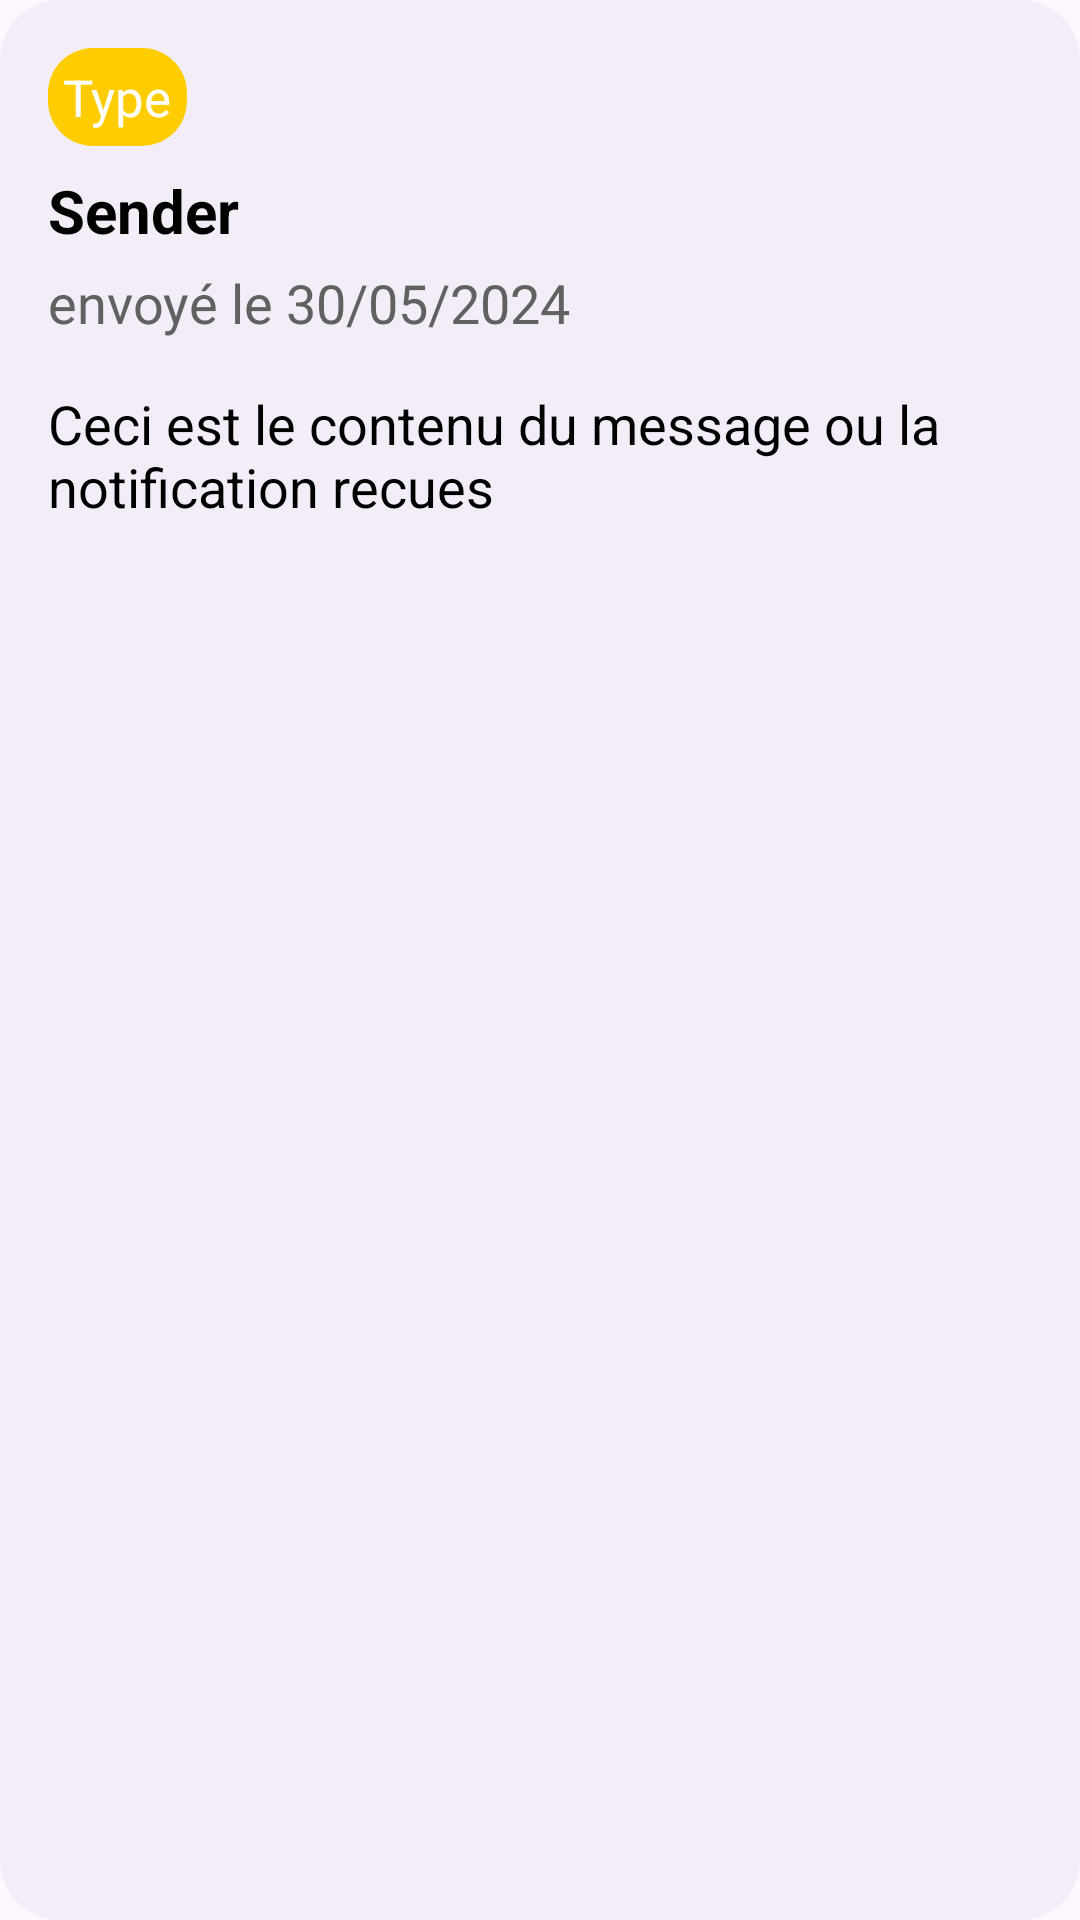

Here is an Android app screen rendered from its layout file. Give the layout XML and the strings, colors and styles it references.
<!-- AndroidManifest.xml: application theme Theme.LinTerim -->
<!-- res/layout/list_msg_item.xml -->
<LinearLayout
    xmlns:android="http://schemas.android.com/apk/res/android"
    android:layout_width="match_parent"
    android:layout_height="wrap_content"
    android:layout_marginStart="16dp"
    android:layout_marginTop="20dp"
    android:layout_marginEnd="16dp"
    android:padding="16dp"
    android:paddingBottom="32dp"
    android:background="@drawable/background_grey"
    android:orientation="vertical">

    <TextView
        android:id="@+id/type"
        android:layout_width="wrap_content"
        android:layout_height="wrap_content"
        android:singleLine="false"
        android:text="Type"
        android:textSize="17dp"
        android:padding="5dp"
        android:textColor="@color/white"
        android:background="@drawable/button_background_yellow"
        />

    <TextView
        android:id="@+id/sender"
        android:layout_width="wrap_content"
        android:layout_height="wrap_content"
        android:layout_marginTop="8dp"
        android:singleLine="true"
        android:text="Sender"
        android:textColor="@color/black"
        android:textSize="20sp"
        android:textStyle="bold" />

    <TextView
        android:id="@+id/date"
        android:layout_width="match_parent"
        android:layout_height="wrap_content"
        android:layout_marginTop="5dp"
        android:singleLine="false"
        android:text="envoyé le 30/05/2024"
        android:textColor="@color/darkGray"
        android:textSize="18sp"
        />
    <TextView
        android:id="@+id/contentMsg"
        android:layout_width="match_parent"
        android:layout_height="wrap_content"
        android:layout_marginTop="16dp"
        android:singleLine="false"
        android:text="Ceci est le contenu du message ou la notification recues"
        android:textColor="@color/black"
        android:textSize="18sp"
        />

</LinearLayout>
<!-- resources referenced by this layout -->
<resources>
  <color name="black">#FF000000</color>
  <color name="darkGray">#616161</color>
  <color name="white">#FFFFFFFF</color>
  <!-- drawable background_grey (drawable) -->
  <?xml version="1.0" encoding="utf-8"?>
  <selector xmlns:android="http://schemas.android.com/apk/res/android">
      <item>
          <shape android:shape="rectangle">
              <corners android:radius="20dp"/>
              <solid android:color="#f3edf7"/>
          </shape>
      </item>
  </selector>
  <!-- drawable button_background_yellow (drawable) -->
  <?xml version="1.0" encoding="utf-8"?>
  <selector xmlns:android="http://schemas.android.com/apk/res/android">
      <item>
          <shape android:shape="rectangle">
              <corners android:radius="15dp"/>
              <solid android:color="@color/yellow"/>
          </shape>
      </item>
  </selector>
  <style name="Theme.LinTerim" parent="Base.Theme.LinTerim" />
  <color name="yellow">#ffcc00</color>
  <style name="Base.Theme.LinTerim" parent="Theme.Material3.DayNight.NoActionBar">
          
          <item name="colorPrimary">@color/my_light_primary</item>
      </style>
</resources>
